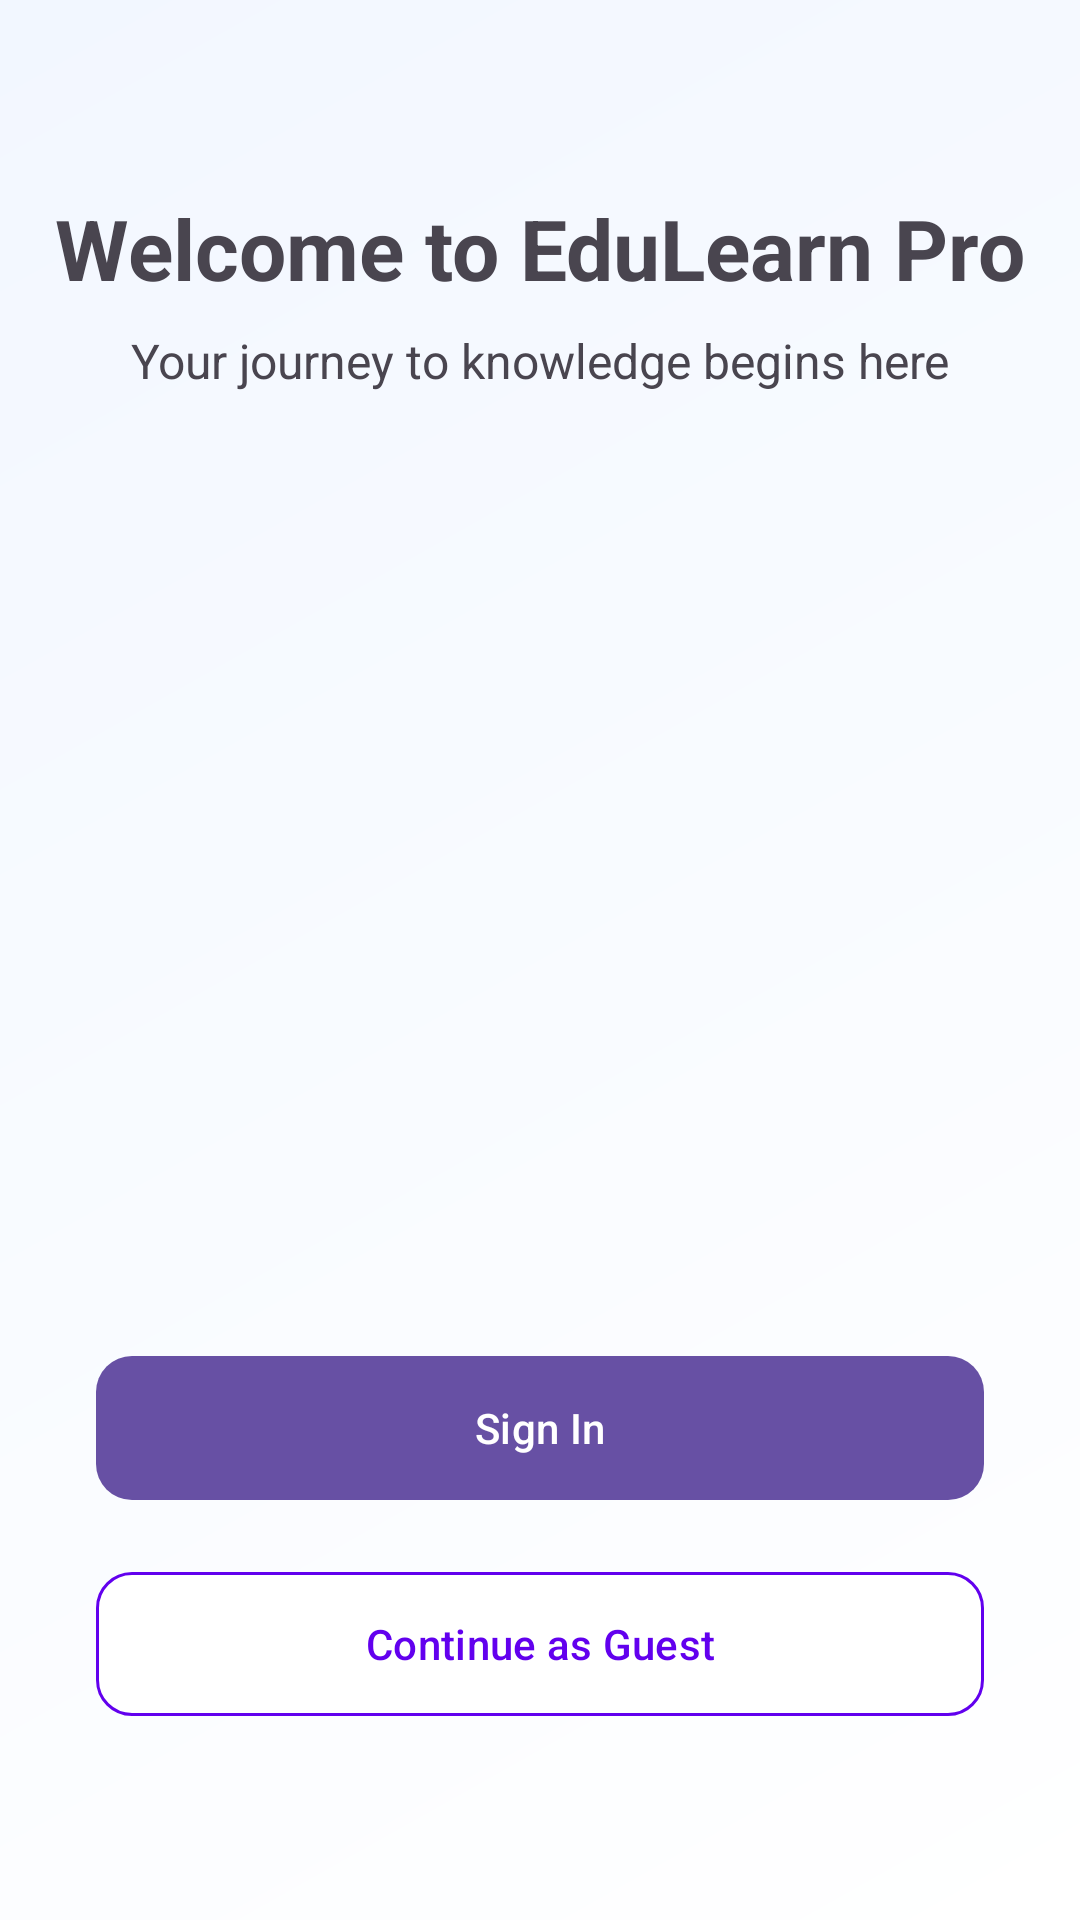

Android layout source for this screen:
<!-- AndroidManifest.xml: application theme Theme.CourseRegistration -->
<!-- res/layout/welcome_screen.xml -->
<?xml version="1.0" encoding="utf-8"?>
<androidx.constraintlayout.widget.ConstraintLayout
    xmlns:android="http://schemas.android.com/apk/res/android"
    xmlns:app="http://schemas.android.com/apk/res-auto"
    android:layout_width="match_parent"
    android:layout_height="match_parent"
    android:background="@drawable/gradient_background">

    <TextView
        android:id="@+id/tvWelcome"
        android:layout_width="wrap_content"
        android:layout_height="wrap_content"
        android:text="Welcome to EduLearn Pro"
        android:textSize="28sp"
        android:textStyle="bold"
        android:textColor="@color/text_primary"
        android:layout_marginTop="64dp"
        app:layout_constraintEnd_toEndOf="parent"
        app:layout_constraintStart_toStartOf="parent"
        app:layout_constraintTop_toTopOf="parent" />

    <TextView
        android:id="@+id/tvSubtitle"
        android:layout_width="0dp"
        android:layout_height="wrap_content"
        android:text="Your journey to knowledge begins here"
        android:textSize="16sp"
        android:textAlignment="center"
        android:textColor="@color/text_secondary"
        android:layout_marginTop="8dp"
        android:layout_marginStart="32dp"
        android:layout_marginEnd="32dp"
        app:layout_constraintEnd_toEndOf="parent"
        app:layout_constraintStart_toStartOf="parent"
        app:layout_constraintTop_toBottomOf="@+id/tvWelcome" />

    <com.google.android.material.button.MaterialButton
        android:id="@+id/btnSignIn"
        android:layout_width="0dp"
        android:layout_height="56dp"
        android:text="Sign In"
        android:textAllCaps="false"
        app:cornerRadius="12dp"
        android:layout_marginStart="32dp"
        android:layout_marginEnd="32dp"
        android:layout_marginBottom="16dp"
        app:elevation="4dp"
        app:layout_constraintBottom_toTopOf="@+id/btnGuest"
        app:layout_constraintEnd_toEndOf="parent"
        app:layout_constraintStart_toStartOf="parent" />

    <com.google.android.material.button.MaterialButton
        android:id="@+id/btnGuest"
        android:layout_width="0dp"
        android:layout_height="56dp"
        android:text="Continue as Guest"
        android:textAllCaps="false"
        app:cornerRadius="12dp"
        android:layout_marginStart="32dp"
        android:layout_marginEnd="32dp"
        android:layout_marginBottom="64dp"
        app:elevation="4dp"
        app:strokeWidth="1dp"
        app:strokeColor="@color/colorPrimary"
        android:backgroundTint="@android:color/white"
        android:textColor="@color/colorPrimary"
        app:layout_constraintBottom_toBottomOf="parent"
        app:layout_constraintEnd_toEndOf="parent"
        app:layout_constraintStart_toStartOf="parent" />

</androidx.constraintlayout.widget.ConstraintLayout>
<!-- resources referenced by this layout -->
<resources>
  <color name="colorPrimary">#6200EE</color>
  <!-- drawable gradient_background (drawable) -->
  <?xml version="1.0" encoding="utf-8"?>
  <shape xmlns:android="http://schemas.android.com/apk/res/android">
      <gradient
          android:startColor="#FFFFFF"
          android:endColor="#F2F7FF"
          android:angle="135"
          android:type="linear" />
  </shape>
  <style name="Theme.CourseRegistration" parent="Base.Theme.CourseRegistration" />
  <style name="Base.Theme.CourseRegistration" parent="Theme.Material3.DayNight.NoActionBar">
          
          
      </style>
</resources>
